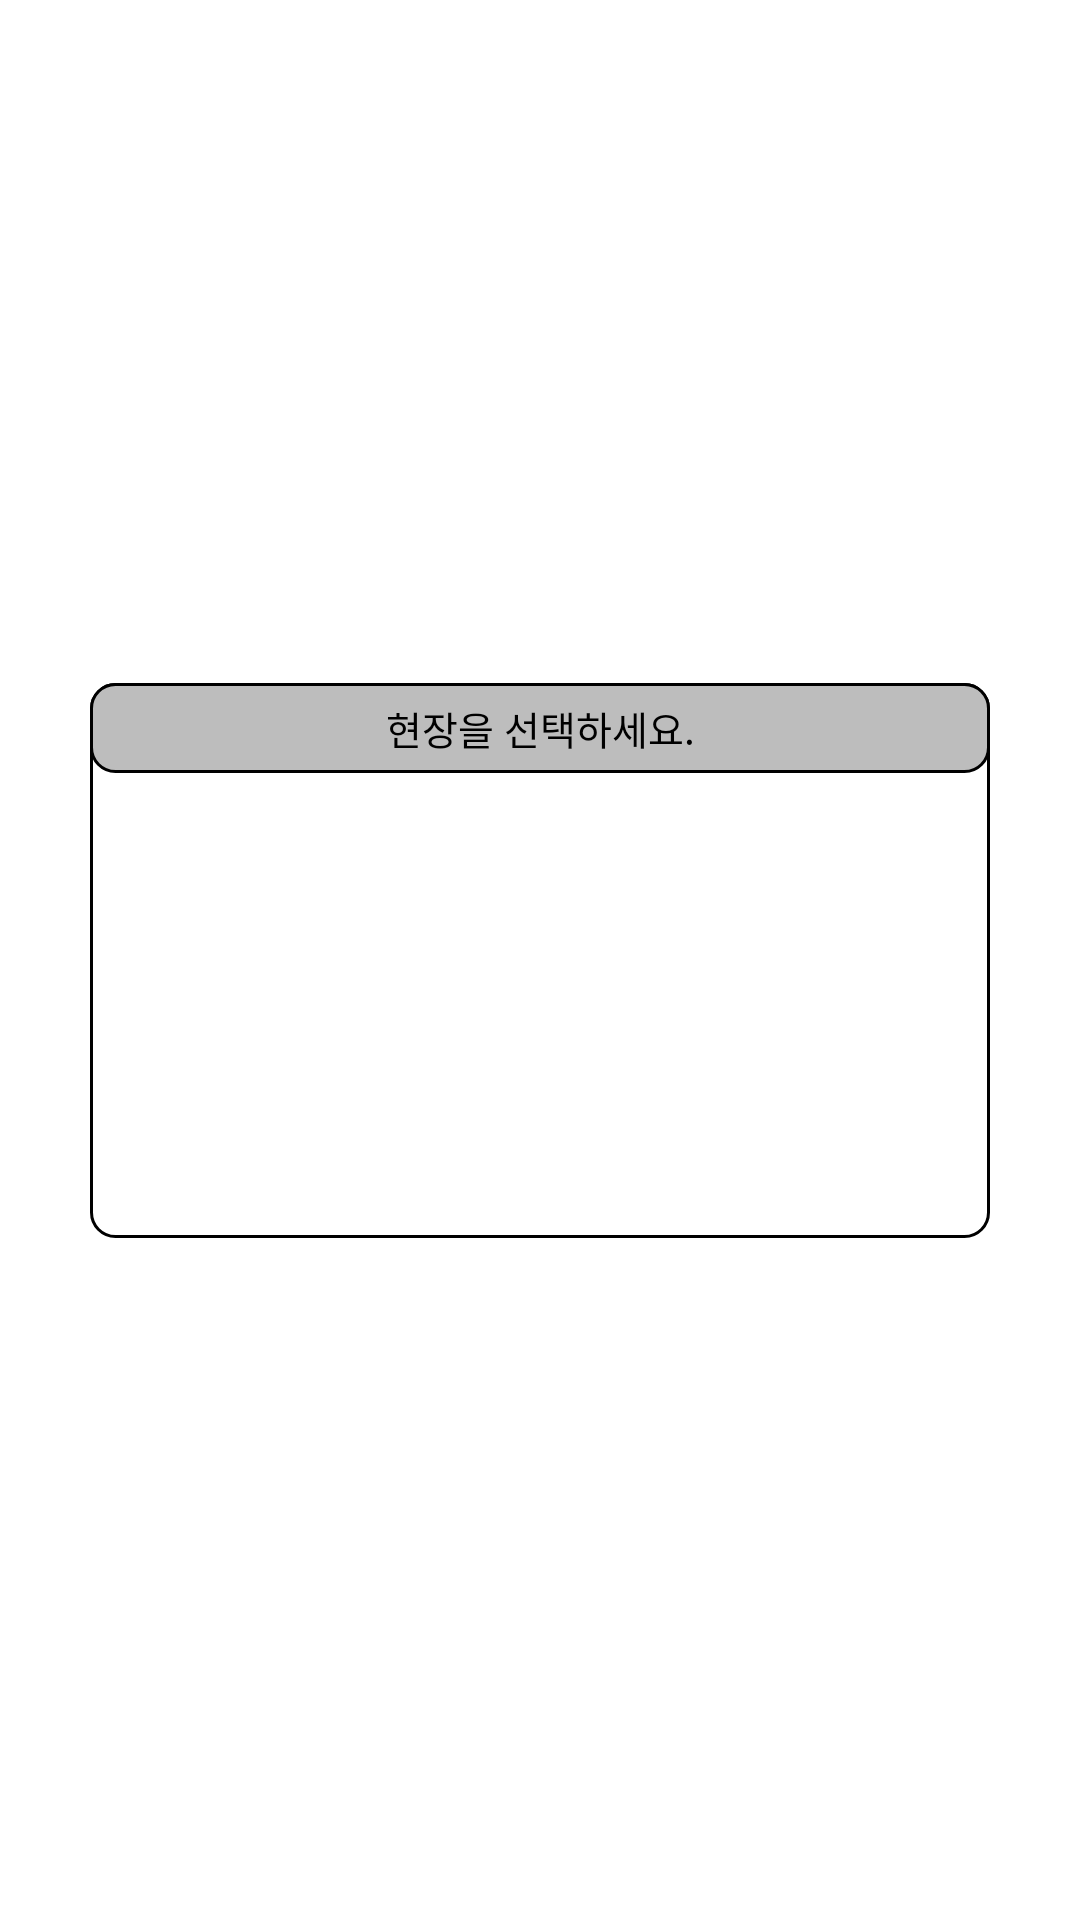

This screen was rendered from an Android layout file. Write that file and the resources it references.
<!-- AndroidManifest.xml: application theme Theme.Instrumentation -->
<!-- res/layout/dialog_field_select.xml -->
<?xml version="1.0" encoding="utf-8"?>
<layout xmlns:android="http://schemas.android.com/apk/res/android"
    xmlns:app="http://schemas.android.com/apk/res-auto"
    xmlns:tools="http://schemas.android.com/tools"
    xmlns:bind="http://schemas.android.com/apk/res-auto">
    <data>
        <variable
            name="vm"
            type="com.bellminp.instrumentation.ui.dialog.fieldselect.FieldSelectViewModel" />

    </data>

    <androidx.constraintlayout.widget.ConstraintLayout
        android:layout_width="match_parent"
        android:layout_height="match_parent">


        <androidx.constraintlayout.widget.ConstraintLayout
            android:layout_width="0dp"
            android:layout_height="wrap_content"
            android:layout_marginStart="30dp"
            android:layout_marginEnd="30dp"
            app:layout_constraintTop_toTopOf="parent"
            app:layout_constraintStart_toStartOf="parent"
            app:layout_constraintEnd_toEndOf="parent"
            app:layout_constraintBottom_toBottomOf="parent"
            android:background="@drawable/shape_field_dialog"
            >

            <TextView
                android:id="@+id/tv_header"
                android:layout_width="match_parent"
                android:layout_height="30dp"
                android:background="@drawable/shape_select_field_header"
                android:textSize="@dimen/dp_13"
                tools:ignore="SpUsage"
                app:layout_constraintTop_toTopOf="parent"
                android:text="@string/select_field"
                android:gravity="center"
                android:textColor="@color/black"
                />

            <androidx.recyclerview.widget.RecyclerView
                android:layout_width="match_parent"
                android:layout_height="155dp"
                app:layout_constraintTop_toBottomOf="@id/tv_header"
                android:overScrollMode="never"
                android:id="@+id/recyclerview_field"
                android:orientation="vertical"
                app:layoutManager="androidx.recyclerview.widget.LinearLayoutManager"
                tools:listitem="@layout/item_field_list"
                />

        </androidx.constraintlayout.widget.ConstraintLayout>

    </androidx.constraintlayout.widget.ConstraintLayout>



</layout>
<!-- res/layout/item_field_list.xml (included above) -->
<?xml version="1.0" encoding="utf-8"?>
<layout xmlns:android="http://schemas.android.com/apk/res/android"
    xmlns:app="http://schemas.android.com/apk/res-auto"
    xmlns:tools="http://schemas.android.com/tools"
    xmlns:bind="http://schemas.android.com/apk/res-auto">
    <data>
        <variable
            name="item"
            type="com.bellminp.instrumentation.model.FieldList" />

    </data>

    <androidx.constraintlayout.widget.ConstraintLayout
        android:id="@+id/layout"
        android:layout_width="match_parent"
        android:layout_height="wrap_content">

        <TextView
            android:id="@+id/tv_field"
            android:layout_width="match_parent"
            android:layout_height="31dp"
            app:layout_constraintTop_toTopOf="parent"
            android:text="@{item.name}"
            android:textSize="@dimen/dp_13"
            android:textColor="@color/black"
            tools:ignore="SpUsage"
            android:gravity="center_vertical"
            android:paddingStart="10dp"
            android:paddingEnd="10dp"
            android:maxLines="1"
            android:ellipsize="end"
            />

    </androidx.constraintlayout.widget.ConstraintLayout>

</layout>
<!-- resources referenced by this layout -->
<resources>
  <color name="black">#FF000000</color>
  <dimen name="dp_13">13dp</dimen>
  <!-- drawable shape_field_dialog (drawable) -->
  <?xml version="1.0" encoding="utf-8"?>
  <shape xmlns:android="http://schemas.android.com/apk/res/android"
      android:shape="rectangle">
      <solid
          android:color="@color/white">
      </solid>
      <corners
          android:radius="8dp">
      </corners>
      <stroke
          android:width="1dp"
          android:color="@color/black"
          />
  </shape>
  <!-- drawable shape_select_field_header (drawable) -->
  <?xml version="1.0" encoding="utf-8"?>
  <shape xmlns:android="http://schemas.android.com/apk/res/android"
      android:shape="rectangle">
      <solid
          android:color="@color/select_menu">
      </solid>
      <corners
          android:radius="8dp">
      </corners>
      <stroke
          android:width="1dp"
          android:color="@color/black"
          />
  </shape>
  <string name="select_field">현장을 선택하세요.</string>
  <style name="Theme.Instrumentation" parent="Theme.MaterialComponents.DayNight.NoActionBar">
          
          <item name="colorPrimary">@color/select_menu</item>
          <item name="colorPrimaryVariant">@color/black</item>
          <item name="colorOnPrimary">@color/basic</item>
          
          <item name="colorSecondary">@color/basic</item>
          <item name="colorSecondaryVariant">@color/basic</item>
          <item name="colorOnSecondary">@color/basic</item>
          
          <item name="android:statusBarColor" tools:targetApi="l">@color/white</item>
          <item name="android:windowLightStatusBar">true</item>
          
      </style>
  <color name="white">#FFFFFFFF</color>
  <color name="select_menu">#BDBDBD</color>
  <color name="basic">#31373c</color>
</resources>
